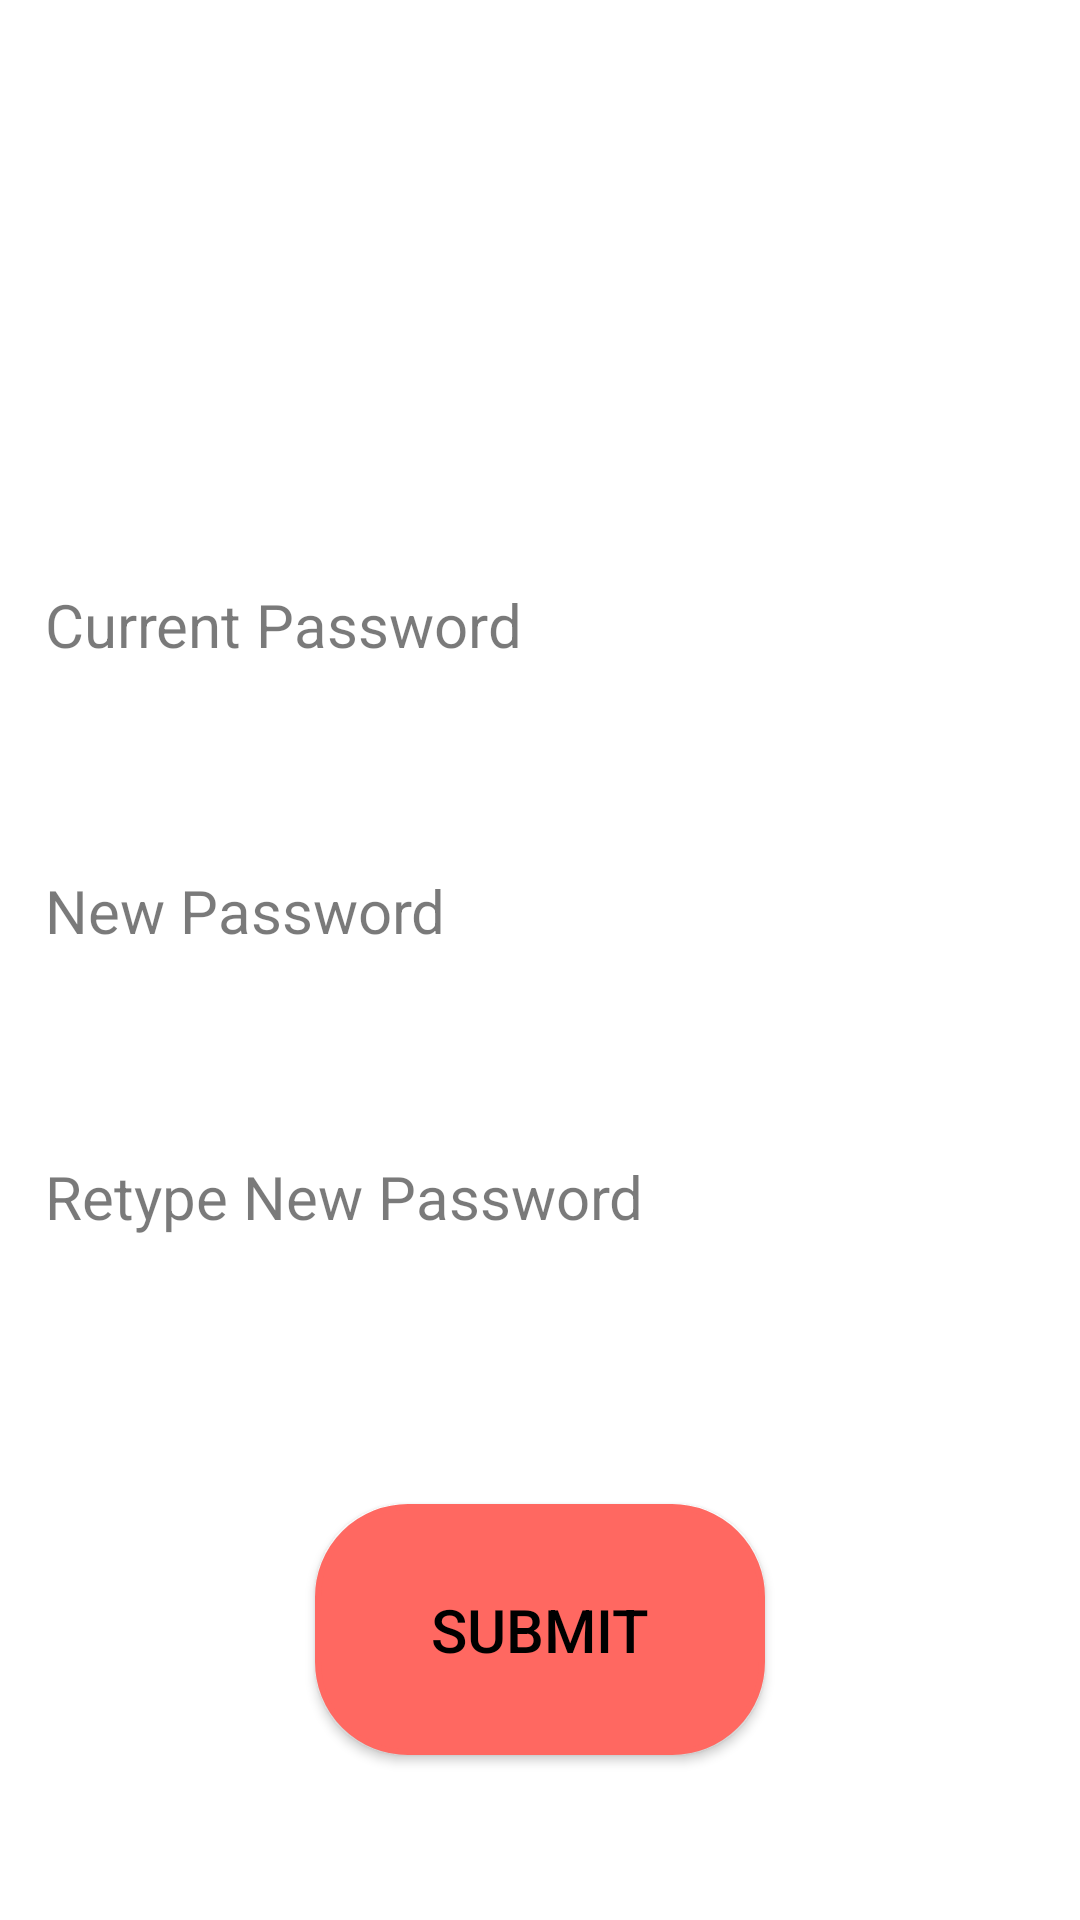

Reconstruct the res/layout file that produces this screen, plus the resources it refers to.
<!-- AndroidManifest.xml: application theme AppTheme -->
<!-- res/layout/activity_change_password.xml -->
<LinearLayout xmlns:android="http://schemas.android.com/apk/res/android"
    xmlns:tools="http://schemas.android.com/tools"
    android:layout_width="match_parent"
    android:layout_height="match_parent"
    android:orientation="vertical"
    android:background="@android:color/white"
    tools:context="com.example.amit.leave1.ChangePassword">

    <TextView
        android:layout_width="match_parent"
        android:layout_height="wrap_content"
        android:layout_weight="0.4" />

    <EditText
        style="@style/editext_graybg"
        android:textSize="@dimen/pad_20dp"
        android:inputType="textPassword"
        android:textColorHint="#971f1f1f"
        android:layout_margin="5dp"
        android:hint="Current Password"
        android:id="@+id/currentpsd"
        android:layout_width="wrap_content"
        android:layout_height="50dp"
        android:layout_weight="0.1" />

    <EditText
        style="@style/editext_graybg"
        android:textSize="@dimen/pad_20dp"
        android:inputType="textPassword"
        android:textColorHint="#971f1f1f"
        android:hint="New Password"
        android:id="@+id/newpsd"
        android:layout_margin="5dp"
        android:layout_width="wrap_content"
        android:layout_height="50dp"
        android:layout_weight="0.1" />

    <EditText
        style="@style/editext_graybg"
        android:textSize="@dimen/pad_20dp"
        android:inputType="textPassword"
        android:textColorHint="#971f1f1f"
        android:hint="Retype New Password"
        android:id="@+id/rtpsd"
        android:layout_margin="5dp"
        android:layout_width="wrap_content"
        android:layout_height="50dp"
        android:layout_weight="0.1" />

    <TextView
        android:layout_width="match_parent"
        android:layout_height="wrap_content"
        android:layout_weight="0.1" />

    <Button
        android:id="@+id/psubmit"
        android:text="SUBMIT"
        android:layout_gravity="center"
        android:background="@drawable/button5"
        android:layout_width="150dp"
        android:textColor="@android:color/black"
        android:textSize="20dp"
        android:layout_height="wrap_content"
        android:layout_weight="0.1" />

    <TextView
        android:layout_width="match_parent"
        android:layout_height="wrap_content"
        android:layout_weight="0.1" />
</LinearLayout>
<!-- resources referenced by this layout -->
<resources>
  <dimen name="pad_20dp">20dp</dimen>
  <!-- drawable button5 (drawable) -->
  <?xml version="1.0" encoding="utf-8"?>
  <selector xmlns:android="http://schemas.android.com/apk/res/android">
      <item android:state_pressed="false">
          <shape android:shape="rectangle">
              <corners android:radius="30dip" />
              <stroke android:width="2dip" android:color="@color/btn_logout_bg" />
              <gradient android:angle="-90" android:startColor="@color/btn_logout_bg" android:endColor="@color/btn_logout_bg" />
          </shape>
      </item>
      <item android:state_pressed="true">
          <shape android:shape="rectangle">
              <corners android:radius="30dip" />
              <stroke android:width="2dip" android:color="@color/btn_logout_bg2" />
              <gradient android:angle="-90" android:startColor="@color/btn_logout_bg2" android:endColor="@color/btn_logout_bg2" />
          </shape>
      </item>
  </selector>
  <style name="editext_graybg" parent="android:Widget.EditText">
          <item name="android:background">@drawable/editext_bg_gray</item>
          <item name="android:drawablePadding">@dimen/pad_10dp</item>
          <item name="android:ems">10</item>
          <item name="android:inputType">textEmailAddress</item>
          <item name="android:paddingLeft">@dimen/pad_10dp</item>
          <item name="android:paddingRight">@dimen/pad_10dp</item>
          <item name="android:textSize">16sp</item>
      </style>
  <style name="AppTheme" parent="Theme.AppCompat.Light.DarkActionBar">
          <item name="android:actionBarStyle">@style/MyActionBar</item>
          <item name="actionBarStyle">@style/MyActionBar</item>
      </style>
  <color name="btn_logout_bg">#ff6861</color>
  <color name="btn_logout_bg2">#82de7c79</color>
  <dimen name="pad_10dp">10dp</dimen>
  <style name="MyActionBar" parent="@style/Widget.AppCompat.Light.ActionBar">
          <item name="android:background">#3cff00</item>
          <item name="background">@color/green</item>
      </style>
  <color name="green">#f51cdc29</color>
</resources>
